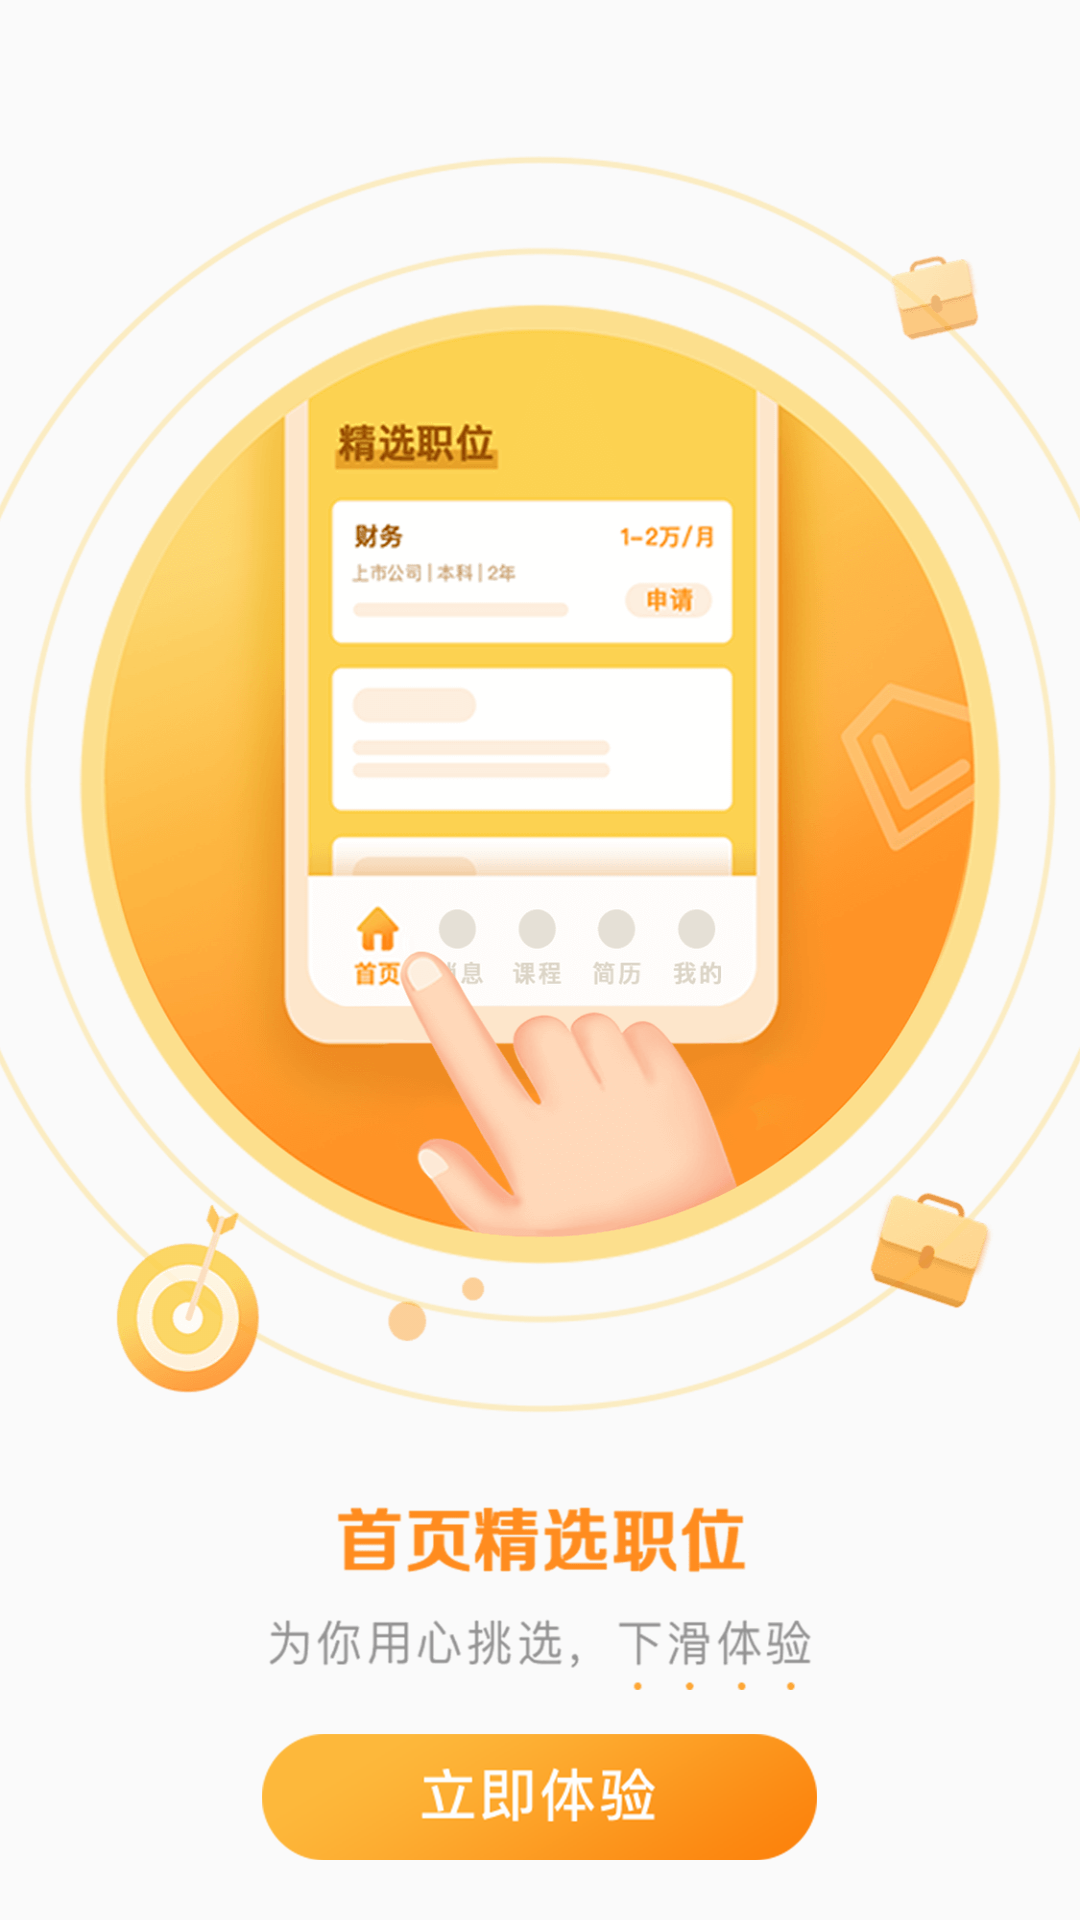

This screen was rendered from an Android layout file. Write that file and the resources it references.
<!-- AndroidManifest.xml: activity theme NoTitle -->
<!-- res/layout/activity_launchhelp.xml -->
<?xml version="1.0" encoding="utf-8"?>
<RelativeLayout xmlns:android="http://schemas.android.com/apk/res/android"
    android:layout_width="match_parent"
    android:layout_height="match_parent"
    android:orientation="vertical">

    <ImageView
        android:layout_centerHorizontal="true"
        android:layout_marginTop="50dp"
        android:layout_width="wrap_content"
        android:layout_height="wrap_content"
        android:background="@drawable/help_img" />

    <ImageView
        android:layout_width="wrap_content"
        android:layout_height="wrap_content"
        android:layout_centerHorizontal="true"
        android:layout_alignParentBottom="true"
        android:layout_marginBottom="20dp"
        android:layout_marginTop="10dp"
        android:id="@+id/btn_startAppHome"
        android:background="@drawable/help_btn" />

</RelativeLayout>
<!-- resources referenced by this layout -->
<resources>
  <!-- drawable help_btn: png bitmap (drawable-xxhdpi, 20073 bytes) -->
  <!-- drawable help_img: png bitmap (drawable-xxhdpi, 135218 bytes) -->
  <style name="NoTitle" parent="Theme.AppCompat.DayNight.NoActionBar">
          <item name="windowNoTitle">true</item>
          <item name="android:windowFullscreen">true</item>
      </style>
</resources>
